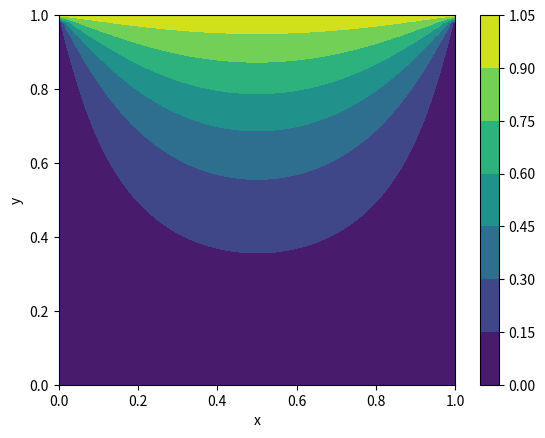
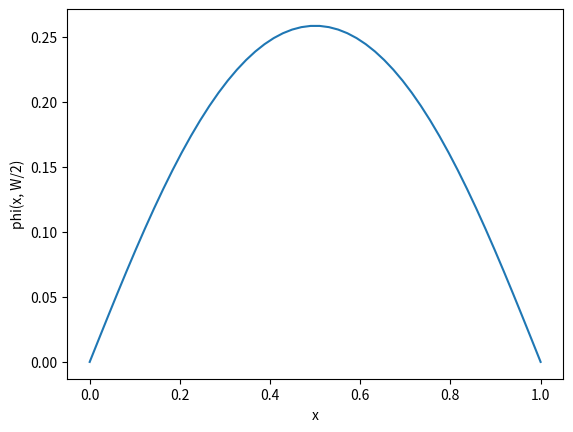
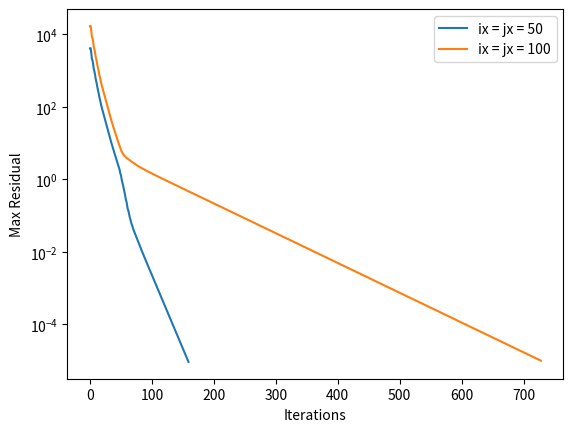
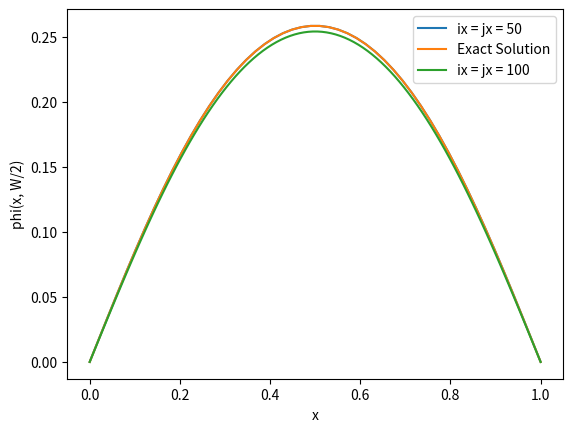

Generate these figures, in order, with matplotlib:
import numpy as np
import matplotlib.pyplot as plt


def compute_residual(phi, ix, jx, dx, dy):
    
    res = np.zeros((ix, jx))

    for j in range(1, jx-1):
        for i in range(1, ix-1):
            res[i, j] = (phi[i+1, j] - 2*phi[i, j] + phi[i-1, j])/dx**2 + (phi[i, j+1] - 2*phi[i, j] + phi[i, j-1])/dy**2

    max_res = np.max(np.abs(res))

    return max_res


def thomas_algorithm(p, q, r, s):

    n = len(s)
    rm = np.zeros(n)
    sm = np.zeros(n)
    x = np.zeros(n)

    rm[0] = r[0] / q[0]
    sm[0] = s[0] / q[0]

    # Direct sweep
    for i in range(1, n):
        qi = q[i] - p[i] * rm[i - 1]
        rm[i] = r[i] / qi
        sm[i] = (s[i] - p[i] * sm[i - 1]) / qi
    x[-1] = sm[-1]

    # Inverse sweep
    for i in range(n - 2, -1, -1):
        x[i] = sm[i] - rm[i] * x[i + 1]

    return x


def exact_sol(ix, jx):

    # Constants
    n = 50

    # Initializing arrays
    x = np.linspace(0.0, L, ix)
    y = np.linspace(0.0, W, jx)
    phi = np.zeros((ix, jx))

    # Boundary Conditions
    phi[:, -1] = np.ones(ix)
    
    # Exact solution
    for j in range(1, jx-1):
        for i in range(1, ix-1):
            for n in range(1, 51):
                phi[i, j] += 2/np.pi * ((-1)**(n+1) + 1)/n * np.sin(n * np.pi * x[i] / L) * np.sinh(n * np.pi * y[j] / L) / np.sinh(n * np.pi * W / L)
                
    # Contour Plot
    plt.figure('Exact Solution Contour Plot')
    X, Y = np.meshgrid(x, y)
    plt.contourf(X, Y, phi.T)
    plt.colorbar()
    plt.xlabel('x')
    plt.ylabel('y')

    # Plot at phi(x, W/2)
    plt.figure('Exact Solution Line Plot')
    idy = int(ix/2)
    plt.plot(x, phi[:, idy])
    plt.xlabel('x')
    plt.ylabel('phi(x, W/2)')

    return phi[:, idy]


def jacobi(ix, jx):

    # Constants
    tol = 1e-5
    dx = L/(ix-1)
    dy = W/(jx-1)
    K = 2*(1/dx**2 + 1/dy**2) # 1/h^2
    max_iter = 10000

    # Initializing arrays
    x = np.linspace(0.0, L, ix)
    y = np.linspace(0.0, W, jx)
    phi = np.zeros((ix, jx))
    phi_new = np.zeros((ix, jx))
    max_res_list = []

    # Boundary Condition
    phi[:, -1] = np.ones(ix)
    phi_new[:, -1] = np.ones(ix)

    for k in range(max_iter):

        # Jacobi
        for j in range(1, jx-1):
            for i in range(1, ix-1):
                 phi_new[i, j] = 1/K * ((phi[i+1, j] + phi[i-1, j])/dx**2 + (phi[i, j+1] + phi[i, j-1])/dy**2)

        # Computing max residual
        max_res = compute_residual(phi_new, ix, jx, dx, dy)
        max_res_list.append(max_res)
        if max_res < tol:
            break

        # Shifting computation window back
        phi = phi_new.copy()

    # Plotting
    plt.figure('Jacobi Max Residual')
    plt.semilogy(np.arange(k+1), max_res_list, label=f"ix = jx = {ix}")
    plt.xlabel('Iterations')
    plt.ylabel('Max Residual')
    plt.legend()
    
    plt.figure('Jacobi Line Plot')
    idy = np.argmin(np.abs(y - W/2))
    plt.plot(x, phi[:, idy], label=f"ix = jx = {ix}")
    plt.xlabel('x')
    plt.ylabel('phi(x, W/2)')
    if ix == 50:
        plt.plot(x, phi_exact, label="Exact Solution")
    plt.legend()


def gauss_seidel(ix, jx):

    # Constants
    tol = 1e-5
    dx = L/(ix-1)
    dy = W/(jx-1)
    K = 2*(1/dx**2 + 1/dy**2) # 1/h^2
    max_iter = 10000

    # Initializing arrays
    x = np.linspace(0.0, L, ix)
    y = np.linspace(0.0, W, jx)
    phi = np.zeros((ix, jx))
    phi_new = np.zeros((ix, jx))
    max_res_list = []

    # Boundary Condition
    phi[:, -1] = np.ones(ix)
    phi_new[:, -1] = np.ones(ix)

    for k in range(max_iter):

        # Gauss-Seidel
        for j in range(1, jx-1):
            for i in range(1, ix-1):
                 phi_new[i, j] = 1/K * ((phi[i+1, j] + phi_new[i-1, j])/dx**2 + (phi[i, j+1] + phi_new[i, j-1])/dy**2)

        # Computing max residual
        max_res = compute_residual(phi_new, ix, jx, dx, dy)
        max_res_list.append(max_res)
        if max_res < tol:
            break

        # Shifting computation window back
        phi = phi_new.copy()

    # Plotting
    plt.figure('Gauss-Seidel Max Residual')
    plt.semilogy(np.arange(k+1), max_res_list, label=f"ix = jx = {ix}")
    plt.xlabel('Iterations')
    plt.ylabel('Max Residual')
    plt.legend()
    
    plt.figure('Gauss-Seidel Line Plot')
    idy = np.argmin(np.abs(y - W/2))
    plt.plot(x, phi[:, idy], label=f"ix = jx = {ix}")
    plt.xlabel('x')
    plt.ylabel('phi(x, W/2)')
    if ix == 50:
        plt.plot(x, phi_exact, label="Exact Solution")
    plt.legend()


def sor(ix, jx):

    # Constants
    w = 1.8 # relaxation factor
    tol = 1e-5
    dx = L/(ix-1)
    dy = W/(jx-1)
    K = 2*(1/dx**2 + 1/dy**2) # 1/h^2
    max_iter = 10000

    # Initializing arrays
    x = np.linspace(0.0, L, ix)
    y = np.linspace(0.0, W, jx)
    phi = np.zeros((ix, jx))
    phi_temp = np.zeros((ix, jx))
    phi_new = np.zeros((ix, jx))
    max_res_list = []

    # Boundary Condition
    phi[:, -1] = np.ones(ix)
    phi_temp[:, -1] = np.ones(ix)
    phi_new[:, -1] = np.ones(ix)

    for k in range(max_iter):

        # Successive Over-Relaxation
        for j in range(1, jx-1):
            for i in range(1, ix-1):
                 phi_temp[i, j] = 1/K * ((phi[i+1, j] + phi_new[i-1, j])/dx**2 + (phi[i, j+1] + phi_new[i, j-1])/dy**2)
                 phi_new[i, j] = phi[i, j] + w * (phi_temp[i, j] - phi[i, j])

        # Computing max residual
        max_res = compute_residual(phi_new, ix, jx, dx, dy)
        max_res_list.append(max_res)
        if max_res < tol:
            break

        # Shifting computation window back
        phi = phi_new.copy()

    # Plotting
    plt.figure('SOR Max Residual')
    plt.semilogy(np.arange(k+1), max_res_list, label=f"ix = jx = {ix}")
    plt.xlabel('Iterations')
    plt.ylabel('Max Residual')
    plt.legend()
    
    plt.figure('SOR Line Plot')
    idy = np.argmin(np.abs(y - W/2))
    plt.plot(x, phi[:, idy], label=f"ix = jx = {ix}")
    plt.xlabel('x')
    plt.ylabel('phi(x, W/2)')
    if ix == 50:
        plt.plot(x, phi_exact, label="Exact Solution")
    plt.legend()


def slor(ix, jx):

    # Constants
    w = 1.8 # relaxation factor
    tol = 1e-5
    dx = L/(ix-1)
    dy = W/(jx-1)
    K = 2*(1/dx**2 + 1/dy**2) # 1/h^2
    max_iter = 1000

    # Initializing arrays
    x = np.linspace(0.0, L, ix)
    y = np.linspace(0.0, W, jx)
    phi = np.zeros((ix, jx))
    phi_temp = np.zeros((ix, jx))
    phi_new = np.zeros((ix, jx))
    p = np.ones(jx-2) / dy**2
    q = np.ones(jx-2) * -K
    r = np.ones(jx-2) / dy**2
    s = np.zeros(jx-2)
    max_res_list = []

    # Boundary Condition
    phi[:, -1] = np.ones(ix)
    phi_temp[:, -1] = np.ones(ix)
    phi_new[:, -1] = np.ones(ix)

    for k in range(max_iter):

        # Sweep in x and solve for each line of constant x using the thomas algorithm (to propagate BCs quickly)
        for i in range(1, ix-1):

            # Interior nodes
            s = - (phi[i+1, 1:-1] + phi_new[i-1, 1:-1]) / dx**2
            
            # Bottom BC
            s[0] -= phi[i, 0] / dy**2

            # Top BC
            s[-1] -= phi[i, -1] / dy**2

            phi_temp[i, 1:-1] = thomas_algorithm(p.copy(), q.copy(), r.copy(), s)
            phi_new[i, 1:-1] = phi[i, 1:-1] + w * (phi_temp[i, 1:-1] - phi[i, 1:-1])

        # Computing max residual
        max_res = compute_residual(phi_new, ix, jx, dx, dy)
        max_res_list.append(max_res)
        if max_res < tol:
            break

        # Shifting computation window back
        phi = phi_new.copy()

    # Plotting
    plt.figure('SLOR Max Residual')
    plt.semilogy(np.arange(k+1), max_res_list, label=f"ix = jx = {ix}")
    plt.xlabel('Iterations')
    plt.ylabel('Max Residual')
    plt.legend()
    
    plt.figure('SLOR Line Plot')
    idy = int(ix/2)
    plt.plot(x, phi[:, idy], label=f"ix = jx = {ix}")
    plt.xlabel('x')
    plt.ylabel('phi(x, W/2)')
    if ix == 50:
        plt.plot(x, phi_exact, label="Exact Solution")
    plt.legend()


if __name__ == "__main__":
    
    L = 1.0
    W = 1.0

    # Exact Solution
    phi_exact = exact_sol(50, 50)
    print("Exact done!")
    '''
    # Jacobi
    jacobi(50, 50)
    jacobi(100, 100)
    print("Jacobi done!")
    
    # Gauss-Seidel
    gauss_seidel(50, 50)
    gauss_seidel(100, 100)
    print("Gauss-Seidel done!")
    
    # SOR
    sor(50, 50)
    sor(100, 100)
    print("SOR done!")
    '''
    # SLOR
    slor(50, 50)
    slor(100, 100)
    print("SLOR done!")

    plt.show()